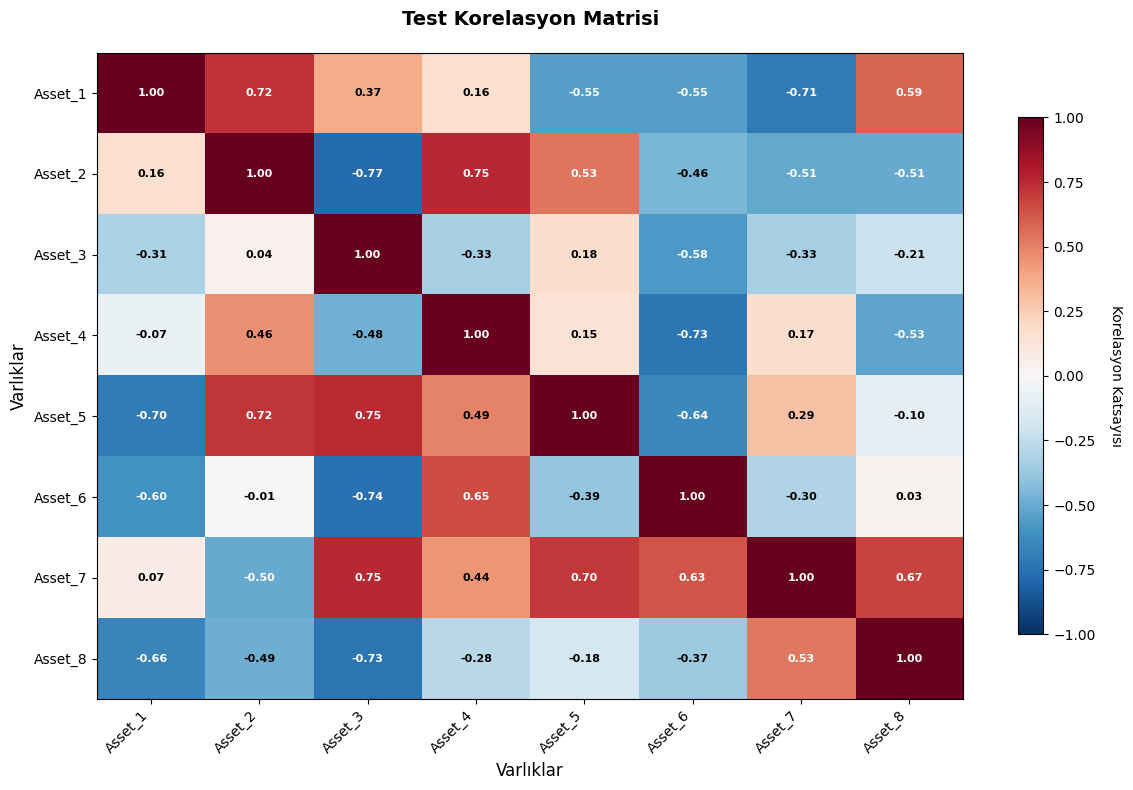
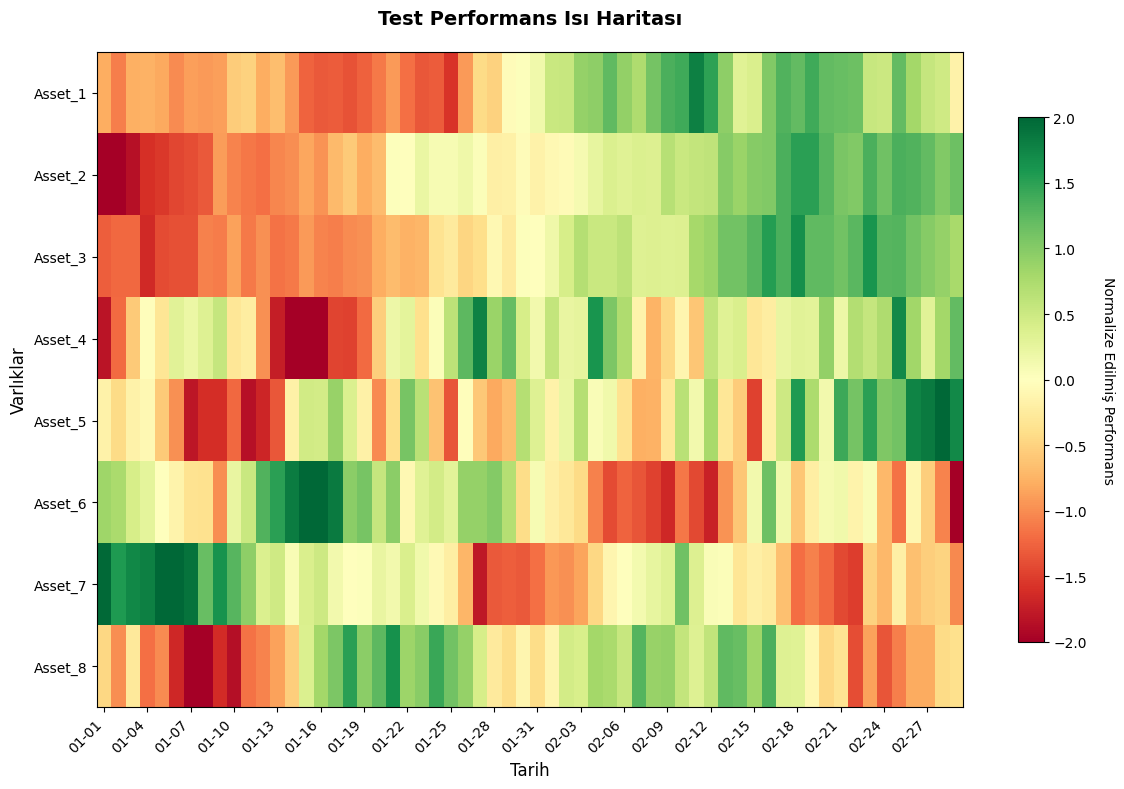
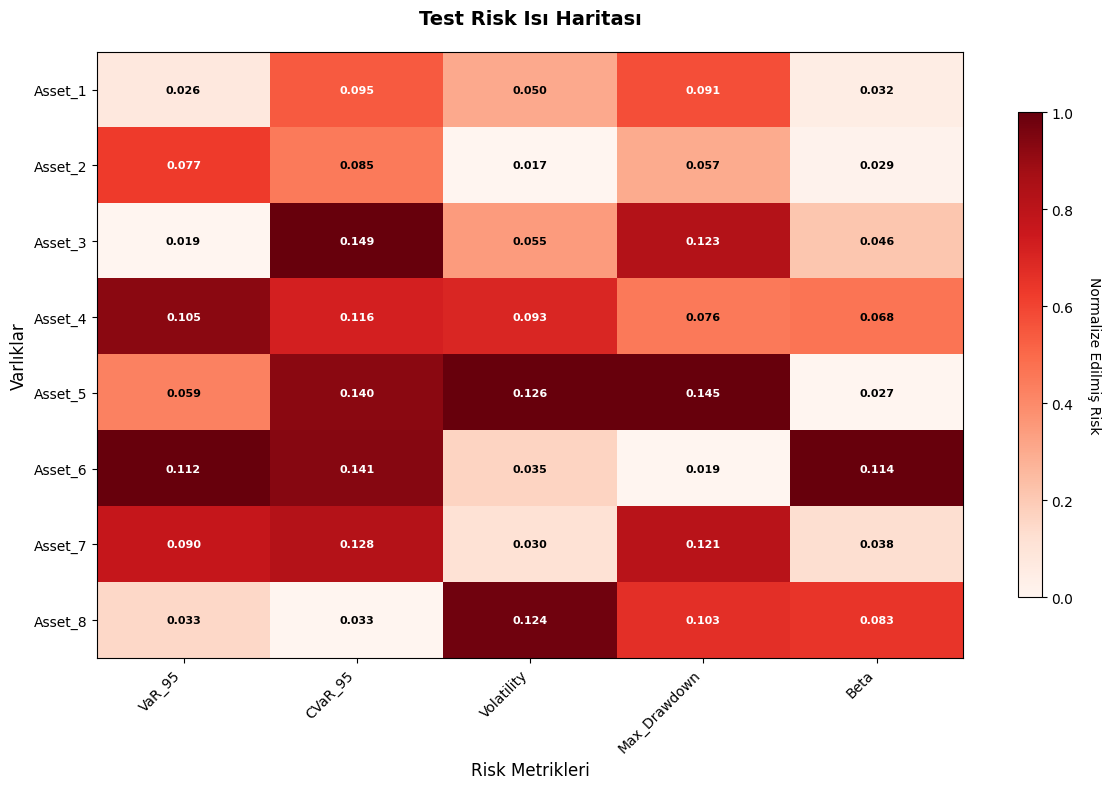
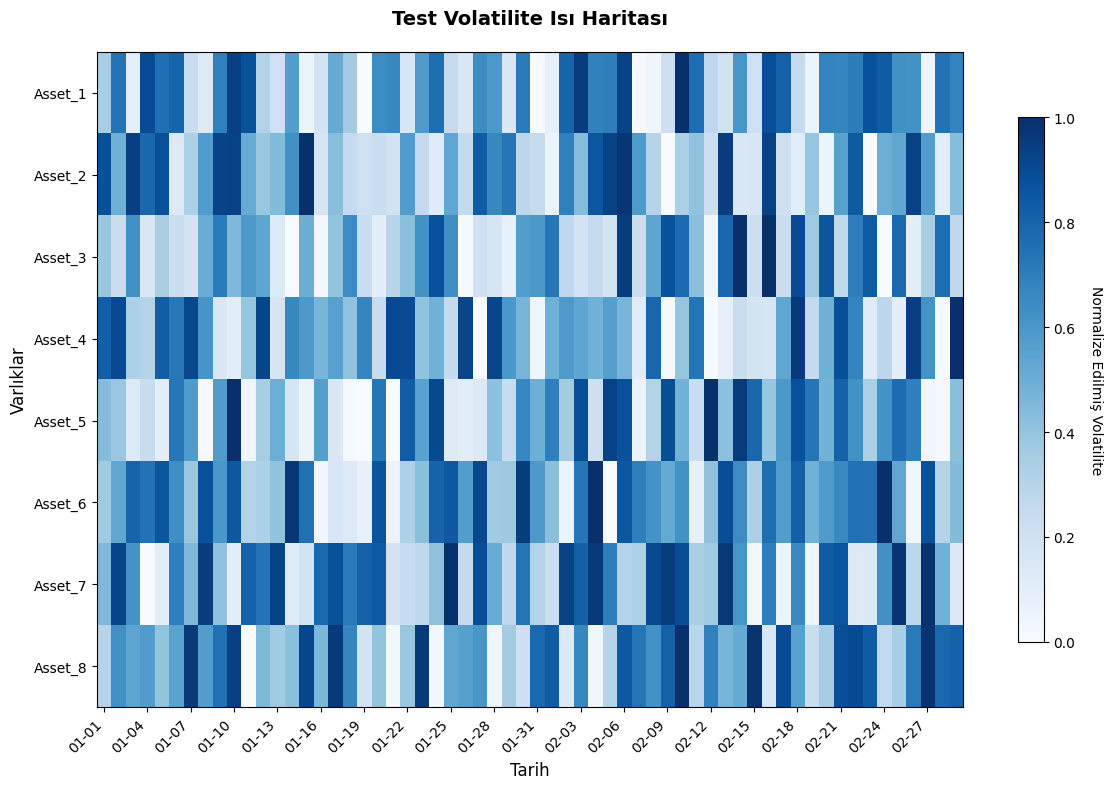
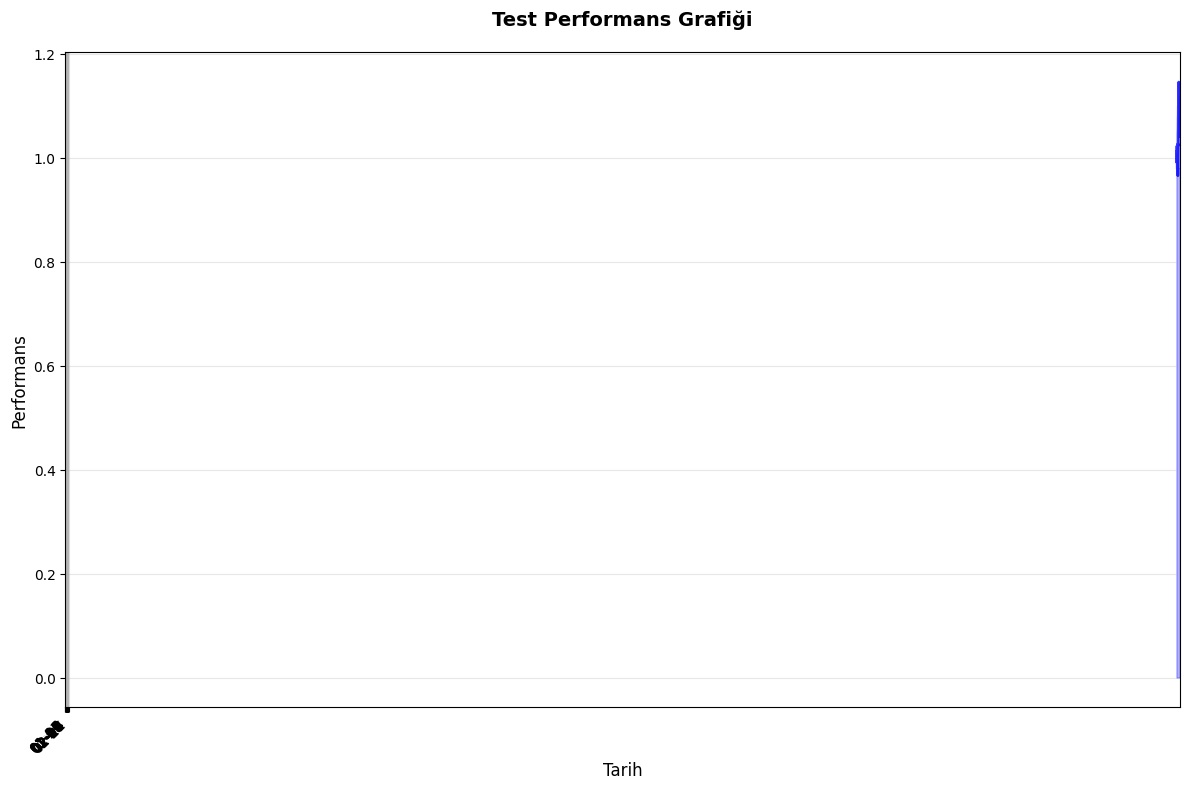
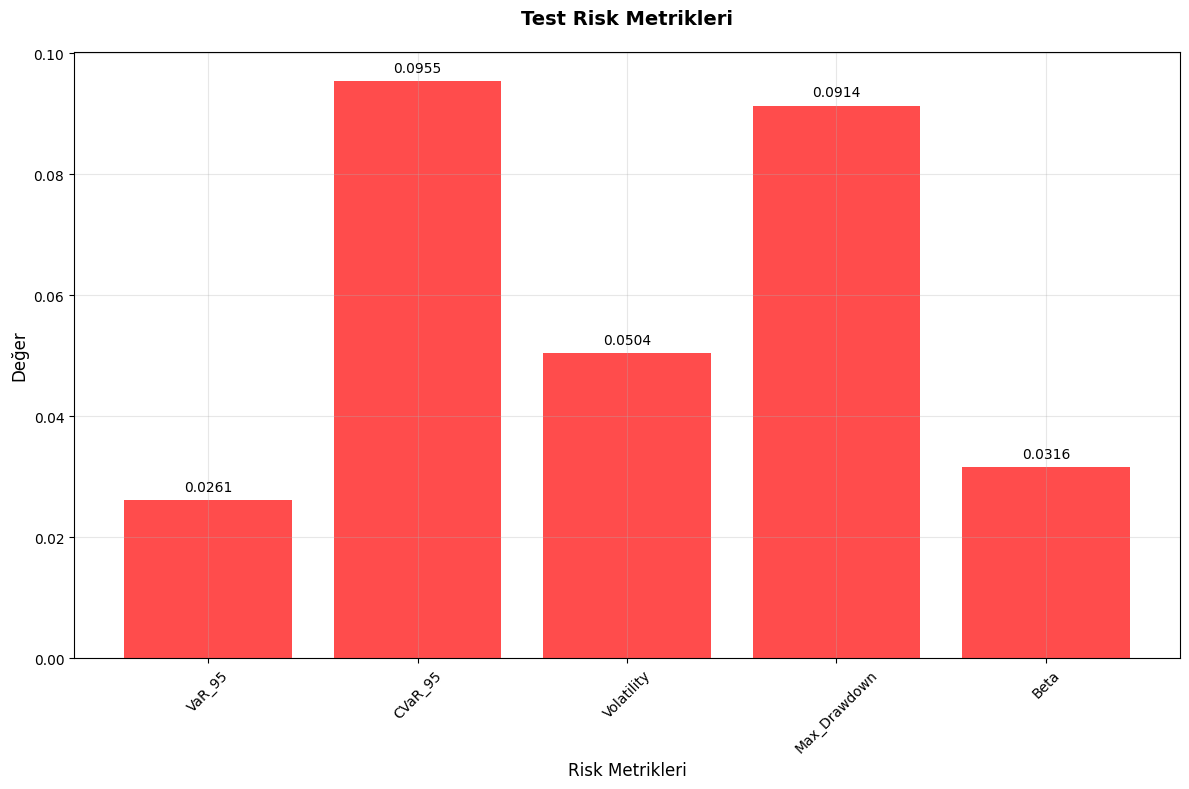
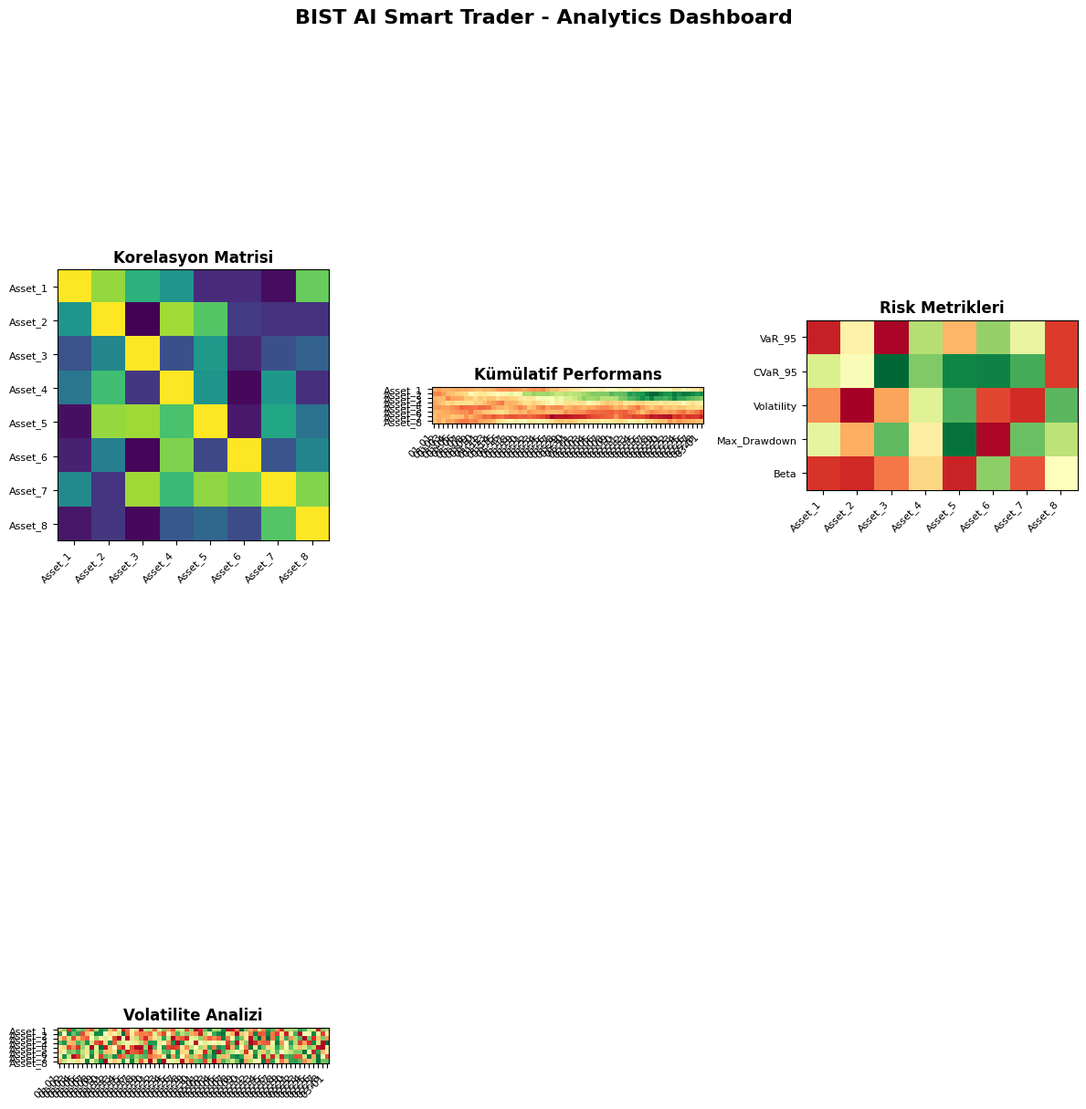

Generate these figures, in order, with matplotlib:
"""
PRD v2.0 - BIST AI Smart Trader
Heatmaps & Visualizations Module

Görsel analiz araçları:
- Correlation heatmaps
- Performance heatmaps
- Risk heatmaps
- Interactive charts
- Custom visualizations
"""

import numpy as np
import pandas as pd
from typing import Dict, List, Tuple, Optional, Union
from dataclasses import dataclass
import matplotlib.pyplot as plt
import matplotlib.dates as mdates
from matplotlib.patches import Rectangle
from datetime import datetime, timedelta
import warnings
warnings.filterwarnings('ignore')

@dataclass
class ChartConfig:
    """Grafik konfigürasyonu"""
    figsize: Tuple[int, int] = (12, 8)
    dpi: int = 100
    style: str = "default"
    color_palette: str = "viridis"
    save_format: str = "png"
    annotations: bool = True

@dataclass
class HeatmapData:
    """Isı haritası verisi"""
    data: pd.DataFrame
    title: str
    x_label: str
    y_label: str
    color_map: str
    annotations: bool = True

class HeatmapsVisualizations:
    """
    Isı Haritaları ve Görselleştirme Motoru
    
    PRD v2.0 gereksinimleri:
    - Korelasyon ısı haritaları
    - Performans ısı haritaları
    - Risk ısı haritaları
    - Etkileşimli grafikler
    - Özel görselleştirmeler
    """
    
    def __init__(self, chart_config: Optional[ChartConfig] = None):
        """
        Heatmaps & Visualizations başlatıcı
        
        Args:
            chart_config: Grafik konfigürasyonu
        """
        self.chart_config = chart_config or ChartConfig()
        
        # Matplotlib stil ayarları
        plt.style.use(self.chart_config.style)
        
        # Renk paletleri
        self.COLOR_PALETTES = {
            "correlation": "RdBu_r",
            "performance": "RdYlGn",
            "risk": "Reds",
            "volatility": "Blues",
            "default": "viridis"
        }
        
        # Grafik türleri
        self.CHART_TYPES = ["heatmap", "line", "bar", "scatter", "area", "candlestick"]
    
    def create_correlation_heatmap(self, correlation_matrix: pd.DataFrame,
                                  title: str = "Varlık Korelasyon Matrisi",
                                  save_path: Optional[str] = None,
                                  show_plot: bool = True) -> plt.Figure:
        """
        Korelasyon ısı haritası oluşturma
        
        Args:
            correlation_matrix: Korelasyon matrisi
            title: Grafik başlığı
            save_path: Kaydetme yolu
            show_plot: Grafiği gösterme
            
        Returns:
            plt.Figure: Oluşturulan grafik
        """
        fig, ax = plt.subplots(figsize=self.chart_config.figsize, dpi=self.chart_config.dpi)
        
        # Isı haritası oluştur
        im = ax.imshow(correlation_matrix.values, 
                      cmap=self.COLOR_PALETTES["correlation"],
                      aspect='auto',
                      vmin=-1, vmax=1)
        
        # Renk çubuğu ekle
        cbar = plt.colorbar(im, ax=ax, shrink=0.8)
        cbar.set_label('Korelasyon Katsayısı', rotation=270, labelpad=20)
        
        # Axis etiketleri
        ax.set_xticks(range(len(correlation_matrix.columns)))
        ax.set_yticks(range(len(correlation_matrix.index)))
        ax.set_xticklabels(correlation_matrix.columns, rotation=45, ha='right')
        ax.set_yticklabels(correlation_matrix.index)
        
        # Korelasyon değerlerini ekle
        if self.chart_config.annotations:
            for i in range(len(correlation_matrix.index)):
                for j in range(len(correlation_matrix.columns)):
                    value = correlation_matrix.iloc[i, j]
                    color = "white" if abs(value) > 0.5 else "black"
                    ax.text(j, i, f'{value:.2f}',
                           ha='center', va='center', 
                           color=color, fontsize=8, fontweight='bold')
        
        # Grafik başlığı ve etiketler
        ax.set_title(title, fontsize=14, fontweight='bold', pad=20)
        ax.set_xlabel('Varlıklar', fontsize=12)
        ax.set_ylabel('Varlıklar', fontsize=12)
        
        # Grid çizgileri
        ax.grid(False)
        
        plt.tight_layout()
        
        if save_path:
            plt.savefig(save_path, dpi=self.chart_config.dpi, 
                       bbox_inches='tight', format=self.chart_config.save_format)
            print(f"📊 Korelasyon ısı haritası kaydedildi: {save_path}")
        
        if show_plot:
            plt.show()
        
        return fig
    
    def create_performance_heatmap(self, performance_data: pd.DataFrame,
                                  title: str = "Performans Isı Haritası",
                                  save_path: Optional[str] = None,
                                  show_plot: bool = True) -> plt.Figure:
        """
        Performans ısı haritası oluşturma
        
        Args:
            performance_data: Performans verisi (varlık x zaman)
            title: Grafik başlığı
            save_path: Kaydetme yolu
            show_plot: Grafiği gösterme
            
        Returns:
            plt.Figure: Oluşturulan grafik
        """
        fig, ax = plt.subplots(figsize=self.chart_config.figsize, dpi=self.chart_config.dpi)
        
        # Performans verisini normalize et (-1 ile 1 arası)
        normalized_data = performance_data.copy()
        for col in normalized_data.columns:
            col_data = normalized_data[col]
            if col_data.std() > 0:
                normalized_data[col] = (col_data - col_data.mean()) / col_data.std()
        
        # Isı haritası oluştur
        im = ax.imshow(normalized_data.values.T, 
                      cmap=self.COLOR_PALETTES["performance"],
                      aspect='auto',
                      vmin=-2, vmax=2)
        
        # Renk çubuğu ekle
        cbar = plt.colorbar(im, ax=ax, shrink=0.8)
        cbar.set_label('Normalize Edilmiş Performans', rotation=270, labelpad=20)
        
        # Axis etiketleri
        ax.set_xticks(range(len(performance_data.index)))
        ax.set_yticks(range(len(performance_data.columns)))
        
        # Tarih etiketleri (x-axis)
        if len(performance_data.index) > 20:
            # Çok fazla tarih varsa her 5'te birini göster
            step = max(1, len(performance_data.index) // 20)
            x_labels = [performance_data.index[i].strftime('%m-%d') 
                       for i in range(0, len(performance_data.index), step)]
            x_positions = range(0, len(performance_data.index), step)
            ax.set_xticks(x_positions)
            ax.set_xticklabels(x_labels, rotation=45, ha='right')
        else:
            x_labels = [idx.strftime('%m-%d') for idx in performance_data.index]
            ax.set_xticklabels(x_labels, rotation=45, ha='right')
        
        ax.set_yticklabels(performance_data.columns)
        
        # Grafik başlığı ve etiketler
        ax.set_title(title, fontsize=14, fontweight='bold', pad=20)
        ax.set_xlabel('Tarih', fontsize=12)
        ax.set_ylabel('Varlıklar', fontsize=12)
        
        plt.tight_layout()
        
        if save_path:
            plt.savefig(save_path, dpi=self.chart_config.dpi, 
                       bbox_inches='tight', format=self.chart_config.save_format)
            print(f"📊 Performans ısı haritası kaydedildi: {save_path}")
        
        if show_plot:
            plt.show()
        
        return fig
    
    def create_risk_heatmap(self, risk_data: pd.DataFrame,
                            title: str = "Risk Isı Haritası",
                            save_path: Optional[str] = None,
                            show_plot: bool = True) -> plt.Figure:
        """
        Risk ısı haritası oluşturma
        
        Args:
            risk_data: Risk verisi (varlık x risk_metrik)
            title: Grafik başlığı
            save_path: Kaydetme yolu
            show_plot: Grafiği gösterme
            
        Returns:
            plt.Figure: Oluşturulan grafik
        """
        fig, ax = plt.subplots(figsize=self.chart_config.figsize, dpi=self.chart_config.dpi)
        
        # Risk verisini normalize et (0 ile 1 arası)
        normalized_data = risk_data.copy()
        for col in normalized_data.columns:
            col_data = normalized_data[col]
            if col_data.max() > col_data.min():
                normalized_data[col] = (col_data - col_data.min()) / (col_data.max() - col_data.min())
        
        # Isı haritası oluştur
        im = ax.imshow(normalized_data.values, 
                      cmap=self.COLOR_PALETTES["risk"],
                      aspect='auto',
                      vmin=0, vmax=1)
        
        # Renk çubuğu ekle
        cbar = plt.colorbar(im, ax=ax, shrink=0.8)
        cbar.set_label('Normalize Edilmiş Risk', rotation=270, labelpad=20)
        
        # Axis etiketleri
        ax.set_xticks(range(len(risk_data.columns)))
        ax.set_yticks(range(len(risk_data.index)))
        ax.set_xticklabels(risk_data.columns, rotation=45, ha='right')
        ax.set_yticklabels(risk_data.index)
        
        # Risk değerlerini ekle
        if self.chart_config.annotations:
            for i in range(len(risk_data.index)):
                for j in range(len(risk_data.columns)):
                    value = risk_data.iloc[i, j]
                    color = "white" if normalized_data.iloc[i, j] > 0.5 else "black"
                    ax.text(j, i, f'{value:.3f}',
                           ha='center', va='center', 
                           color=color, fontsize=8, fontweight='bold')
        
        # Grafik başlığı ve etiketler
        ax.set_title(title, fontsize=14, fontweight='bold', pad=20)
        ax.set_xlabel('Risk Metrikleri', fontsize=12)
        ax.set_ylabel('Varlıklar', fontsize=12)
        
        plt.tight_layout()
        
        if save_path:
            plt.savefig(save_path, dpi=self.chart_config.dpi, 
                       bbox_inches='tight', format=self.chart_config.save_format)
            print(f"📊 Risk ısı haritası kaydedildi: {save_path}")
        
        if show_plot:
            plt.show()
        
        return fig
    
    def create_volatility_heatmap(self, volatility_data: pd.DataFrame,
                                 title: str = "Volatilite Isı Haritası",
                                 save_path: Optional[str] = None,
                                 show_plot: bool = True) -> plt.Figure:
        """
        Volatilite ısı haritası oluşturma
        
        Args:
            volatility_data: Volatilite verisi (varlık x zaman)
            title: Grafik başlığı
            save_path: Kaydetme yolu
            show_plot: Grafiği gösterme
            
        Returns:
            plt.Figure: Oluşturulan grafik
        """
        fig, ax = plt.subplots(figsize=self.chart_config.figsize, dpi=self.chart_config.dpi)
        
        # Volatilite verisini normalize et
        normalized_data = volatility_data.copy()
        for col in normalized_data.columns:
            col_data = normalized_data[col]
            if col_data.max() > col_data.min():
                normalized_data[col] = (col_data - col_data.min()) / (col_data.max() - col_data.min())
        
        # Isı haritası oluştur
        im = ax.imshow(normalized_data.values.T, 
                      cmap=self.COLOR_PALETTES["volatility"],
                      aspect='auto',
                      vmin=0, vmax=1)
        
        # Renk çubuğu ekle
        cbar = plt.colorbar(im, ax=ax, shrink=0.8)
        cbar.set_label('Normalize Edilmiş Volatilite', rotation=270, labelpad=20)
        
        # Axis etiketleri
        ax.set_xticks(range(len(volatility_data.index)))
        ax.set_yticks(range(len(volatility_data.columns)))
        
        # Tarih etiketleri (x-axis)
        if len(volatility_data.index) > 20:
            step = max(1, len(volatility_data.index) // 20)
            x_labels = [volatility_data.index[i].strftime('%m-%d') 
                       for i in range(0, len(volatility_data.index), step)]
            x_positions = range(0, len(volatility_data.index), step)
            ax.set_xticks(x_positions)
            ax.set_xticklabels(x_labels, rotation=45, ha='right')
        else:
            x_labels = [idx.strftime('%m-%d') for idx in volatility_data.index]
            ax.set_xticklabels(x_labels, rotation=45, ha='right')
        
        ax.set_yticklabels(volatility_data.columns)
        
        # Grafik başlığı ve etiketler
        ax.set_title(title, fontsize=14, fontweight='bold', pad=20)
        ax.set_xlabel('Tarih', fontsize=12)
        ax.set_ylabel('Varlıklar', fontsize=12)
        
        plt.tight_layout()
        
        if save_path:
            plt.savefig(save_path, dpi=self.chart_config.dpi, 
                       bbox_inches='tight', format=self.chart_config.save_format)
            print(f"📊 Volatilite ısı haritası kaydedildi: {save_path}")
        
        if show_plot:
            plt.show()
        
        return fig
    
    def create_performance_chart(self, performance_data: pd.Series,
                                title: str = "Performans Grafiği",
                                chart_type: str = "line",
                                save_path: Optional[str] = None,
                                show_plot: bool = True) -> plt.Figure:
        """
        Performans grafiği oluşturma
        
        Args:
            performance_data: Performans verisi
            title: Grafik başlığı
            chart_type: Grafik türü (line, bar, area)
            save_path: Kaydetme yolu
            show_plot: Grafiği gösterme
            
        Returns:
            plt.Figure: Oluşturulan grafik
        """
        fig, ax = plt.subplots(figsize=self.chart_config.figsize, dpi=self.chart_config.dpi)
        
        if chart_type == "line":
            ax.plot(performance_data.index, performance_data.values, 
                   linewidth=2, color='blue', alpha=0.8)
            ax.fill_between(performance_data.index, performance_data.values, 
                           alpha=0.3, color='blue')
            
        elif chart_type == "bar":
            ax.bar(performance_data.index, performance_data.values, 
                  alpha=0.7, color='green')
            
        elif chart_type == "area":
            ax.fill_between(performance_data.index, performance_data.values, 
                           alpha=0.6, color='orange')
            ax.plot(performance_data.index, performance_data.values, 
                   linewidth=1, color='darkorange')
        
        # X-axis tarih formatı
        if len(performance_data.index) > 20:
            step = max(1, len(performance_data.index) // 20)
            x_labels = [performance_data.index[i].strftime('%m-%d') 
                       for i in range(0, len(performance_data.index), step)]
            x_positions = range(0, len(performance_data.index), step)
            ax.set_xticks(x_positions)
            ax.set_xticklabels(x_labels, rotation=45, ha='right')
        
        # Grafik başlığı ve etiketler
        ax.set_title(title, fontsize=14, fontweight='bold', pad=20)
        ax.set_xlabel('Tarih', fontsize=12)
        ax.set_ylabel('Performans', fontsize=12)
        
        # Grid
        ax.grid(True, alpha=0.3)
        
        plt.tight_layout()
        
        if save_path:
            plt.savefig(save_path, dpi=self.chart_config.dpi, 
                       bbox_inches='tight', format=self.chart_config.save_format)
            print(f"📊 Performans grafiği kaydedildi: {save_path}")
        
        if show_plot:
            plt.show()
        
        return fig
    
    def create_risk_metrics_chart(self, risk_metrics: Dict[str, float],
                                 title: str = "Risk Metrikleri",
                                 chart_type: str = "bar",
                                 save_path: Optional[str] = None,
                                 show_plot: bool = True) -> plt.Figure:
        """
        Risk metrikleri grafiği oluşturma
        
        Args:
            risk_metrics: Risk metrikleri sözlüğü
            title: Grafik başlığı
            chart_type: Grafik türü (bar, radar)
            save_path: Kaydetme yolu
            show_plot: Grafiği gösterme
            
        Returns:
            plt.Figure: Oluşturulan grafik
        """
        fig, ax = plt.subplots(figsize=self.chart_config.figsize, dpi=self.chart_config.dpi)
        
        metrics_names = list(risk_metrics.keys())
        metrics_values = list(risk_metrics.values())
        
        if chart_type == "bar":
            bars = ax.bar(metrics_names, metrics_values, 
                         alpha=0.7, color='red')
            
            # Değerleri çubukların üzerine yaz
            for bar, value in zip(bars, metrics_values):
                height = bar.get_height()
                ax.text(bar.get_x() + bar.get_width()/2., height + 0.001,
                       f'{value:.4f}', ha='center', va='bottom', fontsize=10)
        
        elif chart_type == "radar":
            # Radar chart için açıları hesapla
            angles = np.linspace(0, 2 * np.pi, len(metrics_names), endpoint=False).tolist()
            angles += angles[:1]  # İlk noktayı sona ekle
            
            # Değerleri normalize et (0-1 arası)
            max_val = max(metrics_values)
            normalized_values = [v / max_val for v in metrics_values]
            normalized_values += normalized_values[:1]  # İlk noktayı sona ekle
            
            # Radar chart çiz
            ax.plot(angles, normalized_values, 'o-', linewidth=2, color='red')
            ax.fill(angles, normalized_values, alpha=0.25, color='red')
            
            # Axis etiketleri
            ax.set_xticks(angles[:-1])
            ax.set_xticklabels(metrics_names)
            ax.set_ylim(0, 1)
        
        # Grafik başlığı ve etiketler
        ax.set_title(title, fontsize=14, fontweight='bold', pad=20)
        
        if chart_type == "bar":
            ax.set_xlabel('Risk Metrikleri', fontsize=12)
            ax.set_ylabel('Değer', fontsize=12)
            ax.tick_params(axis='x', rotation=45)
        
        # Grid
        ax.grid(True, alpha=0.3)
        
        plt.tight_layout()
        
        if save_path:
            plt.savefig(save_path, dpi=self.chart_config.dpi, 
                       bbox_inches='tight', format=self.chart_config.save_format)
            print(f"📊 Risk metrikleri grafiği kaydedildi: {save_path}")
        
        if show_plot:
            plt.show()
        
        return fig
    
    def create_dashboard(self, data_dict: Dict[str, Union[pd.DataFrame, pd.Series]],
                        titles: Dict[str, str],
                        save_path: Optional[str] = None,
                        show_plot: bool = True) -> plt.Figure:
        """
        Dashboard oluşturma (birden fazla grafik)
        
        Args:
            data_dict: Veri sözlüğü
            titles: Başlık sözlüğü
            save_path: Kaydetme yolu
            show_plot: Grafiği gösterme
            
        Returns:
            plt.Figure: Oluşturulan dashboard
        """
        n_plots = len(data_dict)
        n_cols = min(3, n_plots)
        n_rows = (n_plots + n_cols - 1) // n_cols
        
        fig, axes = plt.subplots(n_rows, n_cols, 
                                figsize=(self.chart_config.figsize[0], 
                                        self.chart_config.figsize[1] * n_rows),
                                dpi=self.chart_config.dpi)
        
        if n_plots == 1:
            axes = [axes]
        elif n_rows == 1:
            axes = axes
        else:
            axes = axes.flatten()
        
        # Her veri için grafik oluştur
        for i, (key, data) in enumerate(data_dict.items()):
            if i >= len(axes):
                break
                
            ax = axes[i]
            title = titles.get(key, key)
            
            if isinstance(data, pd.DataFrame):
                if data.shape[0] == data.shape[1]:  # Kare matris - ısı haritası
                    im = ax.imshow(data.values, cmap=self.COLOR_PALETTES["default"])
                    ax.set_title(title, fontsize=12, fontweight='bold')
                    ax.set_xticks(range(len(data.columns)))
                    ax.set_yticks(range(len(data.index)))
                    ax.set_xticklabels(data.columns, rotation=45, ha='right', fontsize=8)
                    ax.set_yticklabels(data.index, fontsize=8)
                else:  # Dikdörtgen matris - performans ısı haritası
                    im = ax.imshow(data.values.T, cmap=self.COLOR_PALETTES["performance"])
                    ax.set_title(title, fontsize=12, fontweight='bold')
                    ax.set_xticks(range(len(data.index)))
                    ax.set_yticks(range(len(data.columns)))
                    
                    # Tarih etiketleri için kontrol
                    if hasattr(data.index[0], 'strftime'):
                        x_labels = [idx.strftime('%m-%d') for idx in data.index]
                    else:
                        x_labels = [str(idx) for idx in data.index]
                    
                    ax.set_xticklabels(x_labels, rotation=45, ha='right', fontsize=8)
                    ax.set_yticklabels(data.columns, fontsize=8)
            else:  # Series - çizgi grafik
                ax.plot(data.index, data.values, linewidth=2, color='blue', alpha=0.8)
                ax.set_title(title, fontsize=12, fontweight='bold')
                ax.set_xlabel('Tarih', fontsize=10)
                ax.set_ylabel('Değer', fontsize=10)
                ax.grid(True, alpha=0.3)
        
        # Kullanılmayan subplot'ları gizle
        for i in range(n_plots, len(axes)):
            axes[i].set_visible(False)
        
        plt.suptitle("BIST AI Smart Trader - Analytics Dashboard", 
                     fontsize=16, fontweight='bold', y=0.98)
        plt.tight_layout()
        
        if save_path:
            plt.savefig(save_path, dpi=self.chart_config.dpi, 
                       bbox_inches='tight', format=self.chart_config.save_format)
            print(f"📊 Dashboard kaydedildi: {save_path}")
        
        if show_plot:
            plt.show()
        
        return fig

# Test fonksiyonu
def test_heatmaps_visualizations():
    """Heatmaps & Visualizations test fonksiyonu"""
    print("🧪 Heatmaps & Visualizations Test Başlıyor...")
    
    # Test verisi oluştur
    np.random.seed(42)
    n_days = 60  # 2 ay
    n_assets = 8
    
    # Tarih aralığı
    dates = pd.date_range('2023-01-01', periods=n_days, freq='D')
    
    # Varlık isimleri
    asset_names = [f'Asset_{i+1}' for i in range(n_assets)]
    
    # Korelasyon matrisi
    correlation_data = np.random.uniform(-0.8, 0.8, (n_assets, n_assets))
    np.fill_diagonal(correlation_data, 1.0)  # Diagonal'i 1 yap
    correlation_matrix = pd.DataFrame(correlation_data, 
                                    index=asset_names, columns=asset_names)
    
    # Performans verisi
    performance_data = pd.DataFrame(
        np.random.normal(0.001, 0.02, (n_days, n_assets)),
        index=dates, columns=asset_names
    )
    # Kümülatif performans
    cumulative_performance = (1 + performance_data).cumprod()
    
    # Risk verisi
    risk_metrics = ['VaR_95', 'CVaR_95', 'Volatility', 'Max_Drawdown', 'Beta']
    risk_data = pd.DataFrame(
        np.random.uniform(0.01, 0.15, (n_assets, len(risk_metrics))),
        index=asset_names, columns=risk_metrics
    )
    
    # Volatilite verisi
    volatility_data = pd.DataFrame(
        np.random.uniform(0.05, 0.25, (n_days, n_assets)),
        index=dates, columns=asset_names
    )
    
    # Heatmaps & Visualizations başlat
    viz_engine = HeatmapsVisualizations()
    
    # Korelasyon ısı haritası test
    print("\n📊 Korelasyon Isı Haritası Test:")
    correlation_fig = viz_engine.create_correlation_heatmap(
        correlation_matrix,
        title="Test Korelasyon Matrisi",
        show_plot=False
    )
    print("   ✅ Korelasyon ısı haritası oluşturuldu")
    
    # Performans ısı haritası test
    print("\n📈 Performans Isı Haritası Test:")
    performance_fig = viz_engine.create_performance_heatmap(
        cumulative_performance,
        title="Test Performans Isı Haritası",
        show_plot=False
    )
    print("   ✅ Performans ısı haritası oluşturuldu")
    
    # Risk ısı haritası test
    print("\n⚠️ Risk Isı Haritası Test:")
    risk_fig = viz_engine.create_risk_heatmap(
        risk_data,
        title="Test Risk Isı Haritası",
        show_plot=False
    )
    print("   ✅ Risk ısı haritası oluşturuldu")
    
    # Volatilite ısı haritası test
    print("\n📊 Volatilite Isı Haritası Test:")
    volatility_fig = viz_engine.create_volatility_heatmap(
        volatility_data,
        title="Test Volatilite Isı Haritası",
        show_plot=False
    )
    print("   ✅ Volatilite ısı haritası oluşturuldu")
    
    # Performans grafiği test
    print("\n📈 Performans Grafiği Test:")
    performance_chart = viz_engine.create_performance_chart(
        cumulative_performance.iloc[:, 0],  # İlk varlık
        title="Test Performans Grafiği",
        chart_type="line",
        show_plot=False
    )
    print("   ✅ Performans grafiği oluşturuldu")
    
    # Risk metrikleri grafiği test
    print("\n⚠️ Risk Metrikleri Grafiği Test:")
    risk_chart = viz_engine.create_risk_metrics_chart(
        risk_data.iloc[0].to_dict(),  # İlk varlığın risk metrikleri
        title="Test Risk Metrikleri",
        chart_type="bar",
        show_plot=False
    )
    print("   ✅ Risk metrikleri grafiği oluşturuldu")
    
    # Dashboard test
    print("\n📊 Dashboard Test:")
    dashboard_data = {
        "correlation": correlation_matrix,
        "performance": cumulative_performance,
        "risk": risk_data,
        "volatility": volatility_data
    }
    dashboard_titles = {
        "correlation": "Korelasyon Matrisi",
        "performance": "Kümülatif Performans",
        "risk": "Risk Metrikleri",
        "volatility": "Volatilite Analizi"
    }
    
    dashboard_fig = viz_engine.create_dashboard(
        dashboard_data,
        dashboard_titles,
        show_plot=False
    )
    print("   ✅ Dashboard oluşturuldu")
    
    print("\n✅ Heatmaps & Visualizations Test Tamamlandı!")
    return viz_engine

if __name__ == "__main__":
    test_heatmaps_visualizations()
